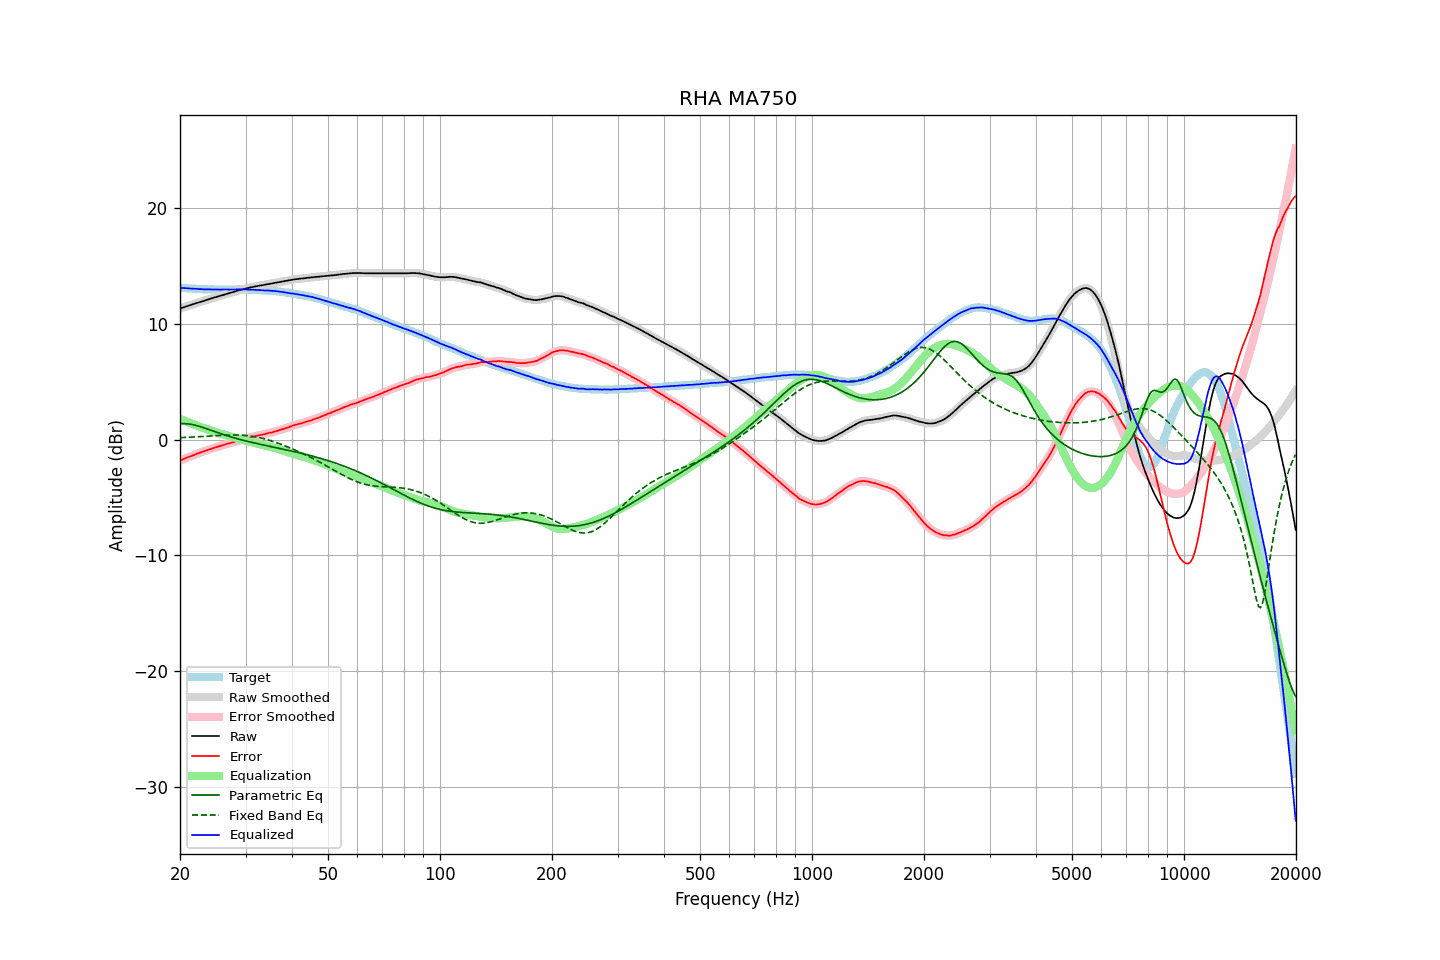

Data behind this chart, as committed beside it:
frequency, raw, error, smoothed, error_smoothed, equalization, parametric_eq, fixed_band_eq, equalized_raw, equalized_smoothed, target
20.00, 11.35, -1.79, 11.35, -1.79, 1.79, 1.38, 0.18, 13.14, 13.14, 13.14
20.20, 11.39, -1.74, 11.39, -1.74, 1.74, 1.39, 0.19, 13.12, 13.13, 13.13
20.40, 11.44, -1.68, 11.43, -1.68, 1.68, 1.39, 0.19, 13.12, 13.11, 13.12
20.61, 11.48, -1.63, 11.48, -1.63, 1.62, 1.38, 0.20, 13.10, 13.10, 13.11
20.81, 11.53, -1.56, 11.52, -1.56, 1.57, 1.38, 0.20, 13.10, 13.09, 13.09
21.02, 11.57, -1.51, 11.57, -1.51, 1.51, 1.36, 0.21, 13.08, 13.08, 13.08
21.23, 11.62, -1.45, 11.61, -1.46, 1.46, 1.35, 0.22, 13.08, 13.07, 13.07
21.44, 11.66, -1.42, 11.66, -1.41, 1.41, 1.32, 0.22, 13.06, 13.06, 13.08
21.66, 11.71, -1.35, 11.70, -1.36, 1.35, 1.30, 0.23, 13.06, 13.06, 13.06
21.87, 11.75, -1.31, 11.75, -1.30, 1.30, 1.27, 0.24, 13.05, 13.05, 13.06
22.09, 11.80, -1.24, 11.79, -1.24, 1.25, 1.23, 0.25, 13.04, 13.04, 13.04
22.31, 11.84, -1.19, 11.84, -1.19, 1.19, 1.20, 0.25, 13.03, 13.03, 13.03
22.54, 11.88, -1.14, 11.88, -1.14, 1.14, 1.16, 0.26, 13.02, 13.02, 13.02
22.76, 11.93, -1.09, 11.92, -1.09, 1.09, 1.11, 0.27, 13.02, 13.01, 13.02
22.99, 11.97, -1.04, 11.97, -1.04, 1.04, 1.07, 0.28, 13.01, 13.01, 13.01
23.22, 12.01, -0.99, 12.01, -1.00, 0.99, 1.02, 0.29, 13.00, 13.00, 13.00
23.45, 12.06, -0.95, 12.05, -0.95, 0.95, 0.98, 0.30, 13.00, 13.00, 13.01
23.69, 12.10, -0.90, 12.10, -0.90, 0.90, 0.93, 0.31, 12.99, 13.00, 13.00
23.92, 12.15, -0.84, 12.14, -0.85, 0.85, 0.88, 0.31, 13.00, 13.00, 12.99
24.16, 12.19, -0.81, 12.19, -0.81, 0.81, 0.83, 0.32, 12.99, 12.99, 13.00
24.40, 12.23, -0.77, 12.23, -0.76, 0.76, 0.78, 0.33, 12.99, 12.99, 13.00
24.65, 12.28, -0.71, 12.27, -0.72, 0.71, 0.73, 0.34, 12.99, 12.99, 12.99
24.89, 12.32, -0.67, 12.32, -0.67, 0.67, 0.68, 0.35, 12.99, 12.99, 12.99
25.14, 12.36, -0.62, 12.36, -0.62, 0.63, 0.63, 0.36, 12.98, 12.98, 12.98
25.39, 12.40, -0.58, 12.40, -0.58, 0.58, 0.58, 0.36, 12.98, 12.98, 12.98
25.65, 12.44, -0.54, 12.44, -0.54, 0.54, 0.53, 0.37, 12.97, 12.98, 12.98
25.91, 12.49, -0.49, 12.48, -0.50, 0.50, 0.49, 0.38, 12.98, 12.98, 12.98
26.16, 12.53, -0.46, 12.53, -0.46, 0.45, 0.44, 0.39, 12.98, 12.98, 12.99
26.43, 12.57, -0.41, 12.57, -0.41, 0.41, 0.40, 0.39, 12.98, 12.98, 12.98
26.69, 12.61, -0.37, 12.61, -0.37, 0.37, 0.35, 0.40, 12.98, 12.98, 12.98
26.96, 12.65, -0.33, 12.65, -0.33, 0.33, 0.31, 0.40, 12.98, 12.98, 12.98
27.23, 12.69, -0.29, 12.69, -0.29, 0.29, 0.27, 0.41, 12.98, 12.98, 12.98
27.50, 12.73, -0.25, 12.73, -0.25, 0.25, 0.23, 0.41, 12.98, 12.98, 12.98
27.77, 12.77, -0.22, 12.77, -0.21, 0.21, 0.19, 0.41, 12.98, 12.98, 12.99
28.05, 12.81, -0.17, 12.81, -0.18, 0.18, 0.15, 0.41, 12.98, 12.98, 12.98
28.33, 12.85, -0.14, 12.85, -0.14, 0.14, 0.11, 0.41, 12.99, 12.99, 12.99
28.62, 12.89, -0.10, 12.89, -0.10, 0.11, 0.07, 0.41, 12.99, 12.99, 12.99
28.90, 12.93, -0.07, 12.92, -0.07, 0.07, 0.03, 0.40, 12.99, 12.99, 13.00
29.19, 12.96, -0.04, 12.96, -0.03, 0.03, -0.00, 0.40, 12.99, 12.99, 13.00
29.48, 13.00, 0.01, 12.99, 0.00, -0.01, -0.04, 0.39, 12.99, 12.99, 12.99
29.78, 13.03, 0.04, 13.03, 0.04, -0.04, -0.07, 0.38, 12.98, 12.98, 12.99
30.08, 13.07, 0.08, 13.06, 0.08, -0.08, -0.11, 0.37, 12.98, 12.98, 12.99
30.38, 13.10, 0.13, 13.10, 0.12, -0.12, -0.14, 0.35, 12.97, 12.98, 12.97
30.68, 13.14, 0.17, 13.13, 0.16, -0.16, -0.18, 0.34, 12.98, 12.97, 12.97
30.99, 13.17, 0.20, 13.17, 0.20, -0.20, -0.21, 0.32, 12.97, 12.97, 12.97
31.30, 13.20, 0.23, 13.20, 0.23, -0.23, -0.24, 0.30, 12.96, 12.96, 12.97
31.61, 13.23, 0.27, 13.22, 0.27, -0.27, -0.27, 0.27, 12.96, 12.95, 12.96
31.93, 13.25, 0.31, 13.25, 0.30, -0.30, -0.30, 0.25, 12.94, 12.95, 12.94
32.24, 13.28, 0.33, 13.28, 0.34, -0.34, -0.33, 0.22, 12.94, 12.94, 12.95
32.57, 13.31, 0.38, 13.30, 0.37, -0.37, -0.36, 0.19, 12.94, 12.93, 12.93
32.89, 13.33, 0.40, 13.33, 0.40, -0.40, -0.39, 0.16, 12.92, 12.93, 12.93
33.22, 13.36, 0.44, 13.35, 0.43, -0.43, -0.42, 0.13, 12.92, 12.92, 12.92
33.55, 13.38, 0.46, 13.38, 0.46, -0.47, -0.45, 0.09, 12.91, 12.91, 12.92
33.89, 13.40, 0.49, 13.40, 0.50, -0.50, -0.48, 0.06, 12.90, 12.90, 12.91
34.23, 13.43, 0.54, 13.43, 0.53, -0.53, -0.51, 0.02, 12.90, 12.89, 12.89
34.57, 13.46, 0.57, 13.45, 0.57, -0.56, -0.54, -0.02, 12.89, 12.89, 12.89
34.92, 13.48, 0.61, 13.48, 0.60, -0.60, -0.57, -0.07, 12.88, 12.88, 12.87
35.27, 13.51, 0.62, 13.50, 0.63, -0.63, -0.60, -0.11, 12.87, 12.87, 12.89
35.62, 13.53, 0.67, 13.53, 0.66, -0.67, -0.63, -0.16, 12.86, 12.86, 12.86
35.97, 13.56, 0.70, 13.55, 0.70, -0.71, -0.66, -0.20, 12.85, 12.85, 12.86
... 635 more rows
